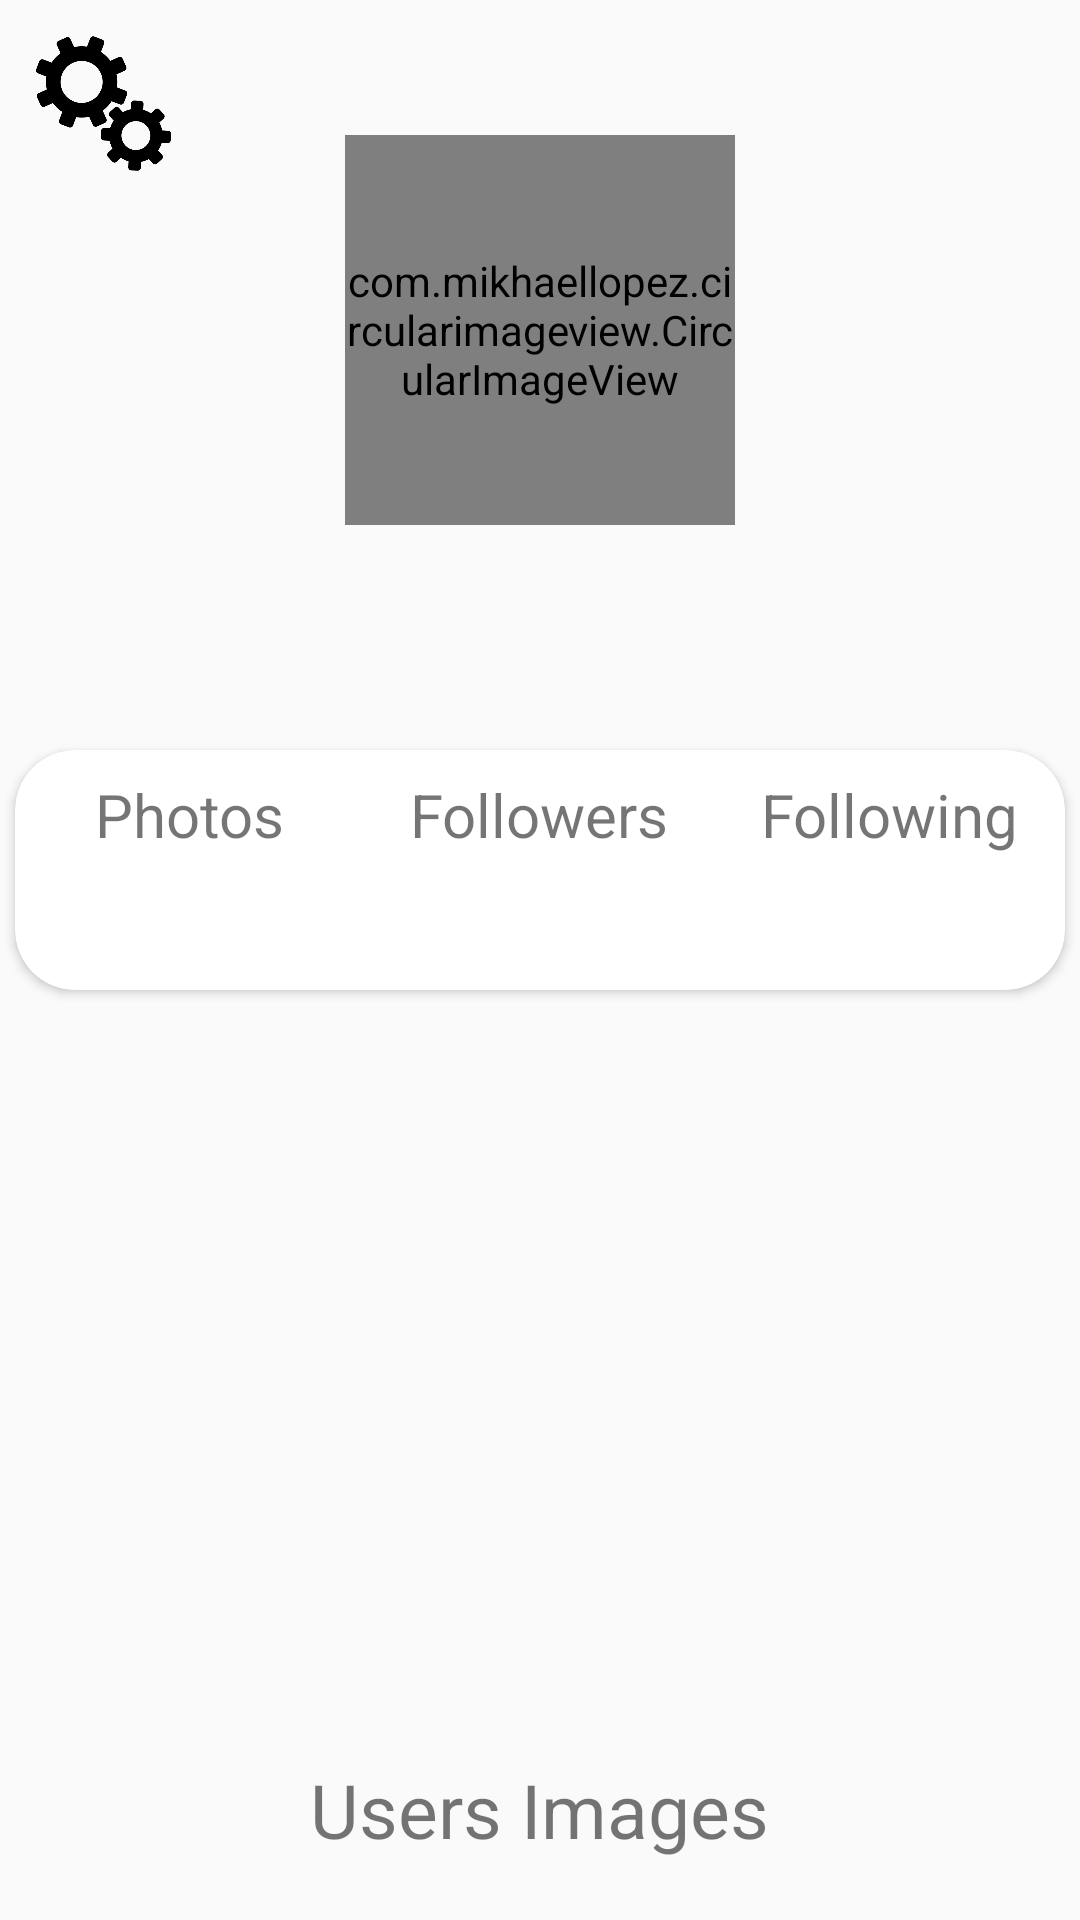

Here is an Android app screen rendered from its layout file. Give the layout XML and the strings, colors and styles it references.
<!-- AndroidManifest.xml: application theme AppTheme -->
<!-- res/layout/my_profile_card.xml -->
<?xml version="1.0" encoding="utf-8"?>
<RelativeLayout android:id="@+id/infoLayout"
    android:layout_width="match_parent"
    android:layout_height="405dp"
    xmlns:android="http://schemas.android.com/apk/res/android"
    xmlns:app="http://schemas.android.com/apk/res-auto">
    <RelativeLayout
        android:background="@drawable/gradient_background"
        android:layout_width="match_parent"
        android:layout_height="350dp"
        android:orientation="vertical">

    <com.mikhaellopez.circularimageview.CircularImageView
            android:id="@+id/profileImage"
            android:layout_marginTop="45dp"
            android:layout_gravity="center_horizontal"
            android:layout_width="130dp"
            android:layout_height="130dp"
            android:layout_centerHorizontal="true"
            app:civ_border_color="#EEEEEE"
            app:civ_border_width="4dp"
            app:civ_shadow="true"
            app:civ_shadow_radius="10"
            app:civ_shadow_color="#8BC34A"/>
        <ImageView
            android:id="@+id/settingsButton"
            android:layout_width="45dp"
            android:layout_height="45dp"
            android:layout_alignParentStart="true"
            android:layout_marginTop="12dp"
            android:layout_marginStart="12dp"
            android:src="@drawable/settings_icon"/>
        <ImageView
            android:id="@+id/logoutButton"
            android:layout_width="45dp"
            android:layout_height="45dp"
            android:layout_alignParentEnd="true"
            android:layout_marginTop="12dp"
            android:layout_marginEnd="12dp"
            android:src="@drawable/logout_icon"/>
        <TextView
            android:id="@+id/username"
            android:layout_marginTop="10dp"
            android:layout_gravity="center_horizontal"
            android:layout_below="@id/profileImage"
            android:layout_centerHorizontal="true"
            android:layout_width="wrap_content"
            android:layout_height="wrap_content"
            android:textColor="#fff"
            android:textStyle="bold"
            android:textSize="21sp"/>
    </RelativeLayout>
    <android.support.v7.widget.CardView
        android:layout_width="350dp"
        android:layout_height="80dp"
        android:layout_centerHorizontal="true"
        android:layout_marginTop="250dp"
        app:cardCornerRadius="20dp">
        <LinearLayout
            android:layout_width="match_parent"
            android:layout_height="match_parent"
            android:orientation="horizontal"
            android:weightSum="3">
            <LinearLayout
                android:gravity="center"
                android:orientation="vertical"
                android:layout_width="0dp"
                android:layout_weight="1"
                android:layout_height="match_parent">
                <TextView
                    android:layout_width="wrap_content"
                    android:layout_height="wrap_content"
                    android:text="Photos"
                    android:textSize="20sp"
                    />
                <TextView
                    android:id="@+id/photosCount"
                    android:layout_width="wrap_content"
                    android:layout_height="wrap_content"
                    android:textStyle="bold"
                    android:textSize="20sp"
                    android:paddingTop="10dp"
                    android:textColor="@color/startBlue"/>

            </LinearLayout>
            <LinearLayout
                android:gravity="center"
                android:orientation="vertical"
                android:layout_width="0dp"
                android:layout_weight="1"
                android:layout_height="match_parent">
                <TextView
                    android:layout_width="wrap_content"
                    android:layout_height="wrap_content"
                    android:text="Followers"
                    android:textSize="20sp"
                    />
                <TextView
                    android:id="@+id/followersCount"
                    android:layout_width="wrap_content"
                    android:layout_height="wrap_content"
                    android:textStyle="bold"
                    android:textSize="20sp"
                    android:paddingTop="10dp"
                    android:textColor="@color/startBlue"/>

            </LinearLayout>
            <LinearLayout
                android:gravity="center"
                android:orientation="vertical"
                android:layout_width="0dp"
                android:layout_weight="1"
                android:layout_height="match_parent">
                <TextView
                    android:layout_width="wrap_content"
                    android:layout_height="wrap_content"
                    android:text="Following"
                    android:textSize="20sp"
                    />
                <TextView
                    android:id="@+id/followingCount"
                    android:layout_width="wrap_content"
                    android:layout_height="wrap_content"
                    android:textStyle="bold"
                    android:textSize="20sp"
                    android:paddingTop="10dp"
                    android:textColor="@color/startBlue"/>

            </LinearLayout>
        </LinearLayout>

    </android.support.v7.widget.CardView>

    <TextView
        android:layout_width="wrap_content"
        android:layout_height="wrap_content"
        android:paddingBottom="20dp"
        android:textSize="25sp"
        android:text="Users Images"
        android:layout_centerHorizontal="true"
        android:layout_alignParentBottom="true"/>

</RelativeLayout>
<!-- resources referenced by this layout -->
<resources>
  <color name="startBlue">#09c6df</color>
  <!-- drawable settings_icon: png bitmap (drawable, 13865 bytes) -->
  <style name="AppTheme" parent="Base.Theme.AppCompat.Light.DarkActionBar">
          
          <item name="colorPrimary">@color/colorPrimary</item>
          <item name="colorPrimaryDark">@color/colorPrimaryDark</item>
          <item name="colorAccent">@color/colorAccent</item>
      </style>
  <color name="colorPrimary">#3F51B5</color>
  <color name="colorPrimaryDark">#303F9F</color>
  <color name="colorAccent">#FF4081</color>
</resources>
